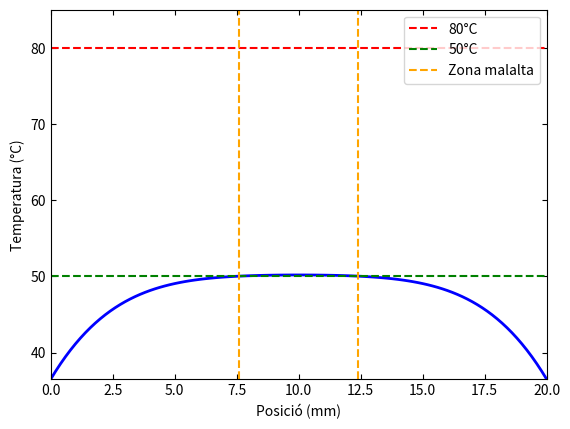

Source code (Python):
import numpy as np
import matplotlib.pyplot as plt
from matplotlib.animation import FuncAnimation, PillowWriter

# parametres fisics
L = 0.02
k = 0.56
rho = 1081.0
cv = 3686.0
Pext = 9.44e5
Tref = 309.65
deltaT = 43.5
Ttarget = 353.15
Tsafe = 323.15
Ttarget_C = Ttarget - 273.15
Tsafe_C = Tsafe - 273.15
t0 = (L**2 * rho * cv) / k

C = Pext * L**2 / (k * deltaT)

# parametres numerics
Nx = 101
dx = L / (Nx - 1)
dx_star = dx / L
dt_star = dx_star**2
dt = dt_star * t0
max_steps = 2000000

r = dt_star / (2 * dx_star**2)

theta = np.zeros(Nx)
theta_prev = np.zeros(Nx)

# creem la matriu
aa = np.zeros(Nx)
bb = np.ones(Nx)
cc = np.zeros(Nx)
aa[1:Nx-1] = -r
bb[1:Nx-1] = 1 + 2*r
cc[1:Nx-1] = -r

x_vals = np.linspace(0, L, Nx)
x_vals_mm = x_vals * 1000

# zona malalta
i_sick_start = int(round(0.0075 / L * (Nx-1)))
i_sick_end   = int(round(0.0125 / L * (Nx-1)))

t_sick = 0.0

def thomas(a, b, c, d):
    n = len(d)
    cp = np.zeros(n)
    dp = np.zeros(n)
    x = np.zeros(n)

    # convertim el sistema en triangular superior
    
    cp[0] = c[0] / b[0]
    dp[0] = d[0] / b[0]
    
    for i in range(1, n):
        m = b[i] - a[i] * cp[i-1]
        cp[i] = c[i] / m
        dp[i] = (d[i] - a[i]*dp[i-1]) / m
    

    # solucionem a partir de x_n
    x[-1] = dp[-1]
    for i in range(n-2, -1, -1):
        x[i] = dp[i] - cp[i] * x[i+1]
    
    return x

# animacio
fig, ax = plt.subplots()
ax.tick_params(direction="in", top=True, bottom=True, left=True, right=True)
# linia principal que s'actualitza a cada frame
line, = ax.plot([], [], lw=2, color='blue')

# linia horitzontal de Ttarget i Tsafe en °C
target_line = ax.axhline(Ttarget_C, color='red', linestyle='--', lw=1.5, label='80°C')
safe_line = ax.axhline(Tsafe_C, color='green', linestyle='--', lw=1.5, label='50°C')

# linies verticals que marquen l'inici i final de la zona malalta en mm
sick_start_line = ax.axvline(x_vals_mm[i_sick_start], color='orange', linestyle='--', lw=1.5, label='Zona malalta')
sick_end_line = ax.axvline(x_vals_mm[i_sick_end], color='orange', linestyle='--', lw=1.5)


ax.set_xlim(0, L*1000)
ax.set_ylim(Tref-273.15, Ttarget_C + 5)
ax.set_xlabel("Posició (mm)")
ax.set_ylabel("Temperatura (°C)")
ax.legend(loc='upper right')
#ax.set_title("Evolucio de la temperatura")

# array on guardem els frames per a l'animacio
frames = []

# guardem un frame cada frame_skip passos
frame_skip = 2

# bucle temporal principal
for step in range(1, max_steps + 1):

    # guardem la solucio anterior per si s'ha d'aturar
    theta_prev[:] = theta[:]

    # construim el vector dd
    dd = np.zeros(Nx)
    dd[1:Nx-1] = r*theta[:-2] + (1 - 2*r)*theta[1:-1] + r*theta[2:] + C*dt_star

    # resolem el sistema tridiagonal
    theta = thomas(aa, bb, cc, dd)

    Tmax = np.max(theta)*deltaT + Tref

    # control 80C zona malalta
    if Tmax >= Ttarget:
        theta[:] = theta_prev[:]
        break

    Tmax_healthy = max(np.max(theta[:i_sick_start]), np.max(theta[i_sick_end+1:]))*deltaT + Tref

    # control 50C zona sana
    if Tmax_healthy >= Tsafe:
        theta[:] = theta_prev[:]
        break

    # comptem temps on la zona malalta esta entre Tsafe i Ttarget
    for i in range(i_sick_start, i_sick_end+1):
        Tloc = theta[i]*deltaT + Tref
        if Tsafe <= Tloc <= Ttarget:
            t_sick += dt
            break

    # guardem frame per animacio
    if step % frame_skip == 0:
        frames.append(theta*deltaT + Tref - 273.15)

t_dim = (step-1) * dt

# temperatures finals
Tmax_sick = np.max(theta[i_sick_start:i_sick_end+1])*deltaT + Tref
Tmax_healthy = max(np.max(theta[:i_sick_start]), np.max(theta[i_sick_end+1:]))*deltaT + Tref
Tmax_total = np.max(theta)*deltaT + Tref

print("temps total:", t_dim, "s")
print("temps amb zona malalta entre 50-80C:", t_sick, "s")
print("temperatura maxima final:", Tmax_total, "K")
print("temperatura maxima zona malalta:", Tmax_sick, "K")
print("temperatura maxima zona sana:", Tmax_healthy, "K")

# graf final
plt.figure()
plt.plot(x_vals_mm, theta*deltaT + Tref - 273.15, label="Temperatura final", color='blue')
plt.axhline(Ttarget_C, color='red', linestyle='--', lw=1.5, label="80°C")
plt.axhline(Tsafe_C, color='green', linestyle='--', lw=1.5, label="50°C")
plt.axvline(x_vals_mm[i_sick_start], color='orange', linestyle='--', lw=1.5, label="Zona malalta")
plt.axvline(x_vals_mm[i_sick_end], color='orange', linestyle='--', lw=1.5)
plt.xlabel("Posició (mm)")
plt.ylabel("Temperatura (°C)")
plt.tick_params(direction="in", top=True, bottom=True, left=True, right=True)
#plt.title("Temperatura final")
plt.legend()
plt.savefig("temperatura_final_CN.png")
plt.close()


# funcio que actualitza la linia a cada frame de l'animacio
def update(frame):
    line.set_data(x_vals_mm, frame)
    return line, target_line, safe_line, sick_start_line, sick_end_line

# generem animacio
anim = FuncAnimation(fig, update, frames=frames, blit=True, repeat=False)
anim.save("evolucio_temperatura_CN.gif", writer='pillow', fps=15)